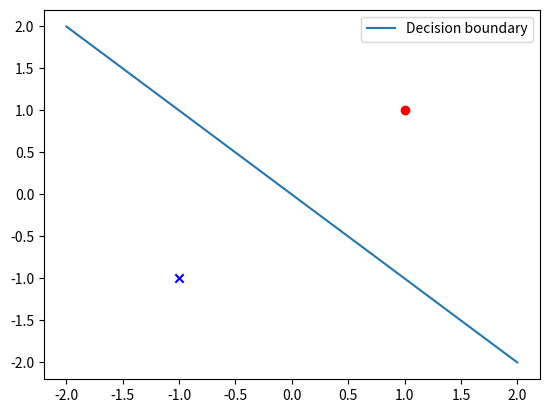

Write Python code to recreate this figure.
# import matplotlib.pyplot as plt
# import numpy as np
#
# # Define the data for the subplots
# x = np.linspace(0, 2 * np.pi, 100)
# y1 = np.sin(x)
# y2 = np.cos(x)
# y3 = np.tan(x)
# data = [y1, y2, y3]
#
# # Create the figure and subplots
# fig, axes = plt.subplots(nrows=3, ncols=2)
#
# # Loop over the subplots and fill each one with data
# for i, ax in enumerate(axes.flat):
#     if i % 2 == 0:
#         ax.plot(x, data[i//2])
#         ax.set_title(f"Plot {i//2+1}")
#     else:
#         ax.hist(data[i//2], bins=10)
#         ax.set_title(f"Histogram {i//2+1}")
#
# # Add a title to the figure
# fig.suptitle("Subplots Example")
#
# # Display the figure
# plt.show()


import numpy as np
import matplotlib.pyplot as plt

def lms_algorithm(inputs, targets, eta, n_iterations):

    # Initialize weights with zeros
    weights = np.zeros((inputs.shape[1], 1))
    # Perform iterations
    for i in range(n_iterations):
        # Calculate prediction and error
        prediction = np.dot(inputs, weights)
        error = targets - prediction
        # Update weights
        weights += eta * np.dot(inputs.T, error)
    return weights

# Input patterns and targets
inputs = np.array([[1, 1], [-1, -1]])#, [-1, 1], [1, -1]])
targets = np.array([[1], [-1]])#, [-1], [-1]])

# Apply LMS algorithm
eta = 0.05
n_iterations = 40
weights = lms_algorithm(inputs, targets, eta, n_iterations)

# Plot decision boundary
x = np.linspace(-2, 2, 100)
y = -(weights[0] * x) / weights[1]
plt.plot(x, y, label='Decision boundary')

# Plot input patterns
for i in range(inputs.shape[0]):
    if targets[i] == 1:
        plt.scatter(inputs[i, 0], inputs[i, 1], marker='o', color='r')
    else:
        plt.scatter(inputs[i, 0], inputs[i, 1], marker='x', color='b')

plt.legend()
plt.show()
